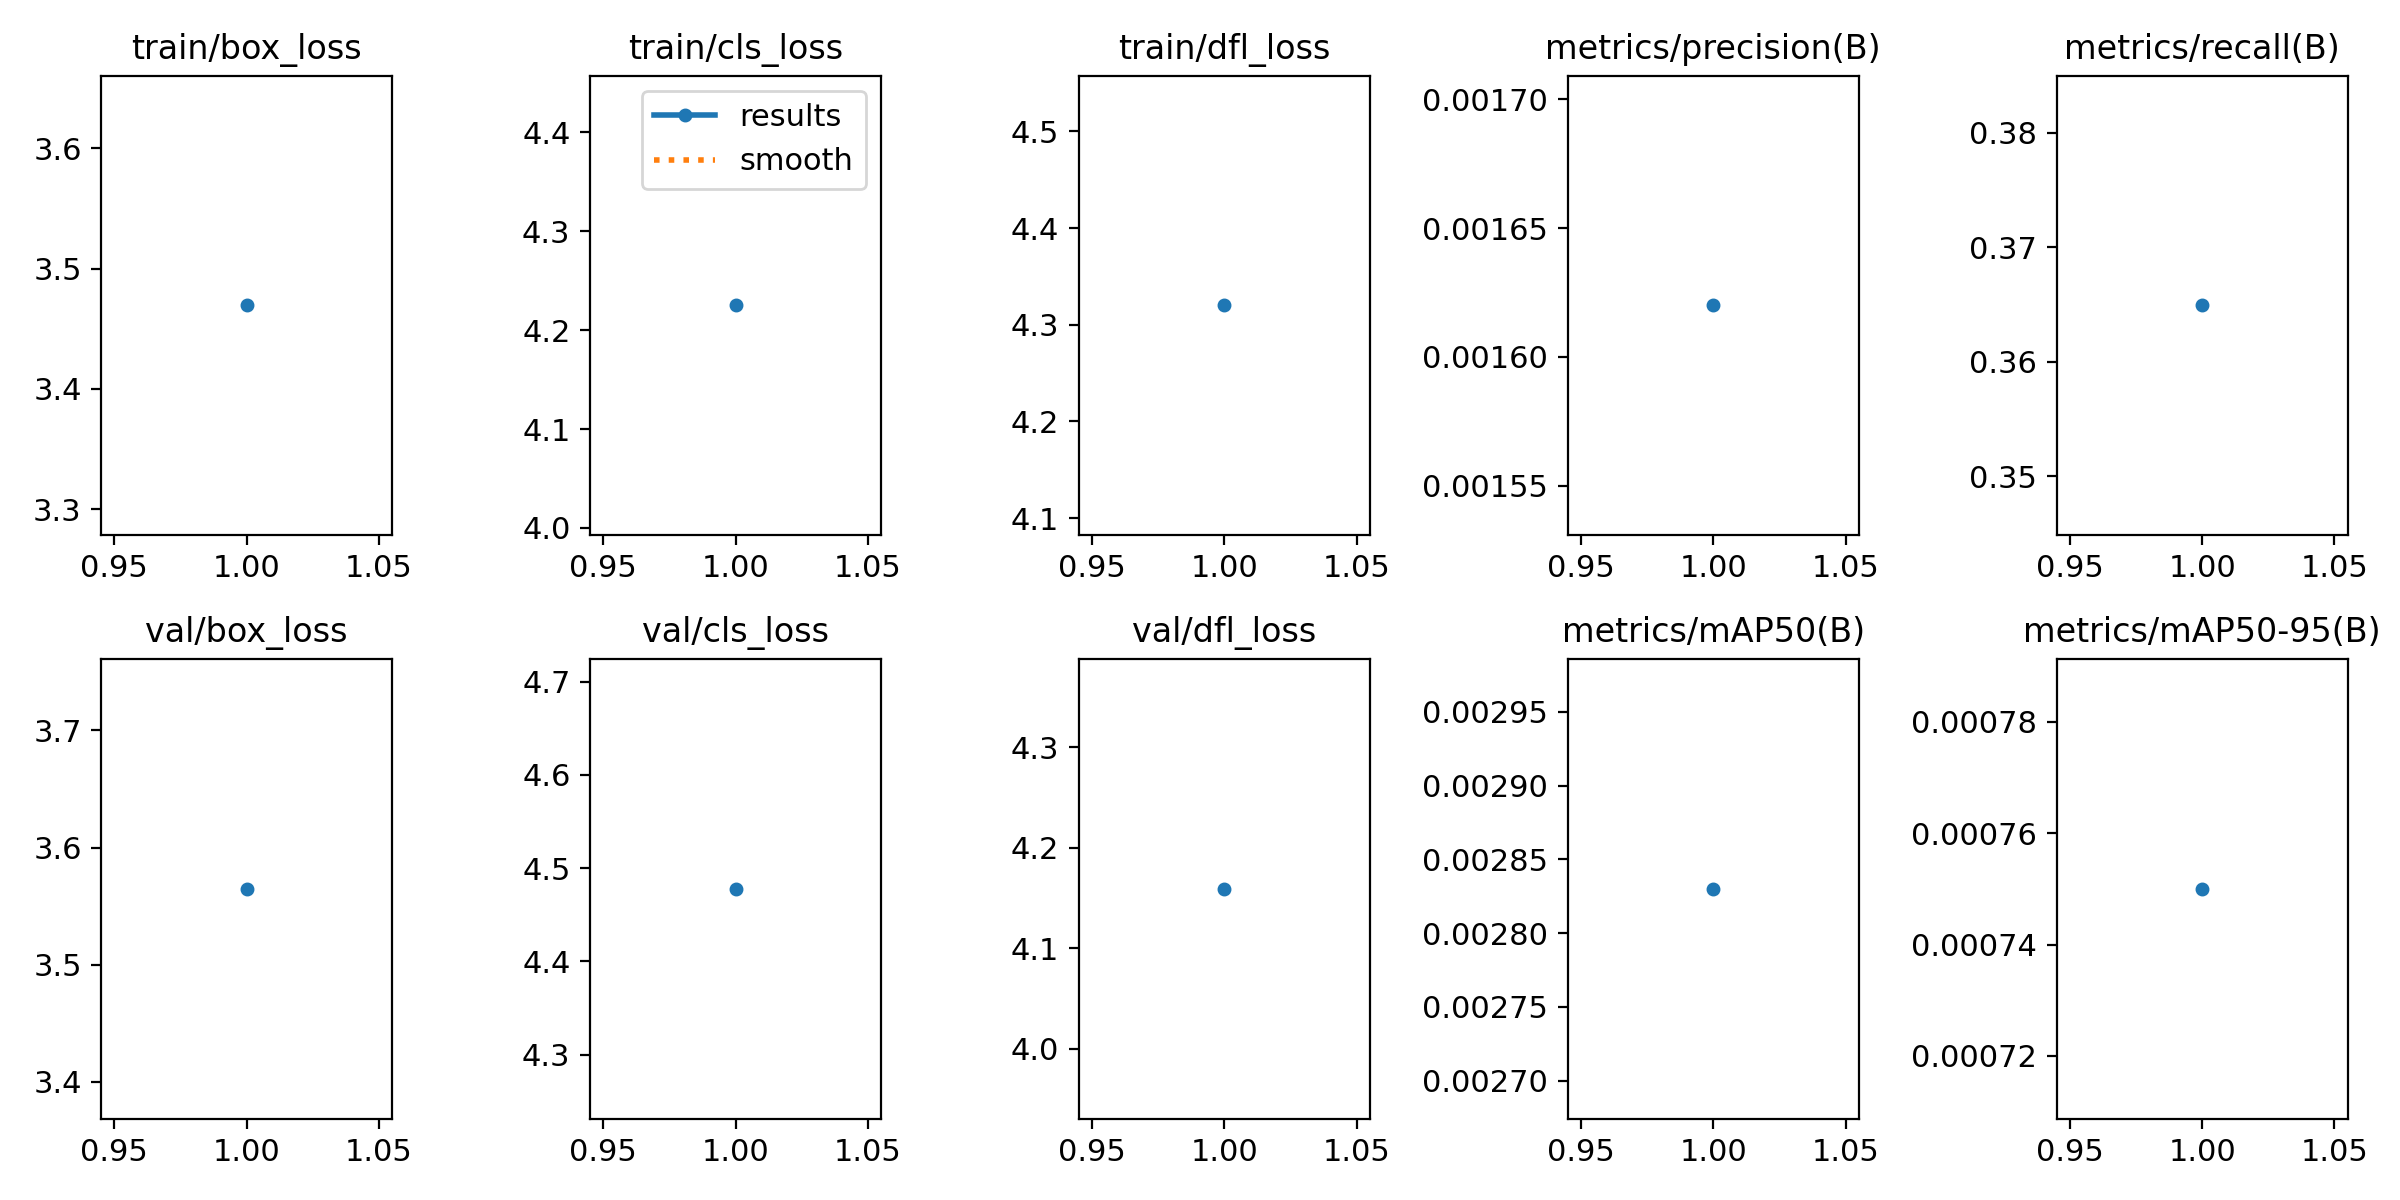

The table this chart was drawn from, first rows:
epoch, train/box_loss, train/cls_loss, train/dfl_loss, metrics/precision(B), metrics/recall(B), metrics/mAP50(B), metrics/mAP50-95(B), val/box_loss, val/cls_loss, val/dfl_loss, lr/pg0, lr/pg1, lr/pg2
1, 3.469, 4.225, 4.32, 0.00162, 0.3649, 0.00283, 0.00075, 3.565, 4.478, 4.159, 0.00052, 0.00052, 0.00052
